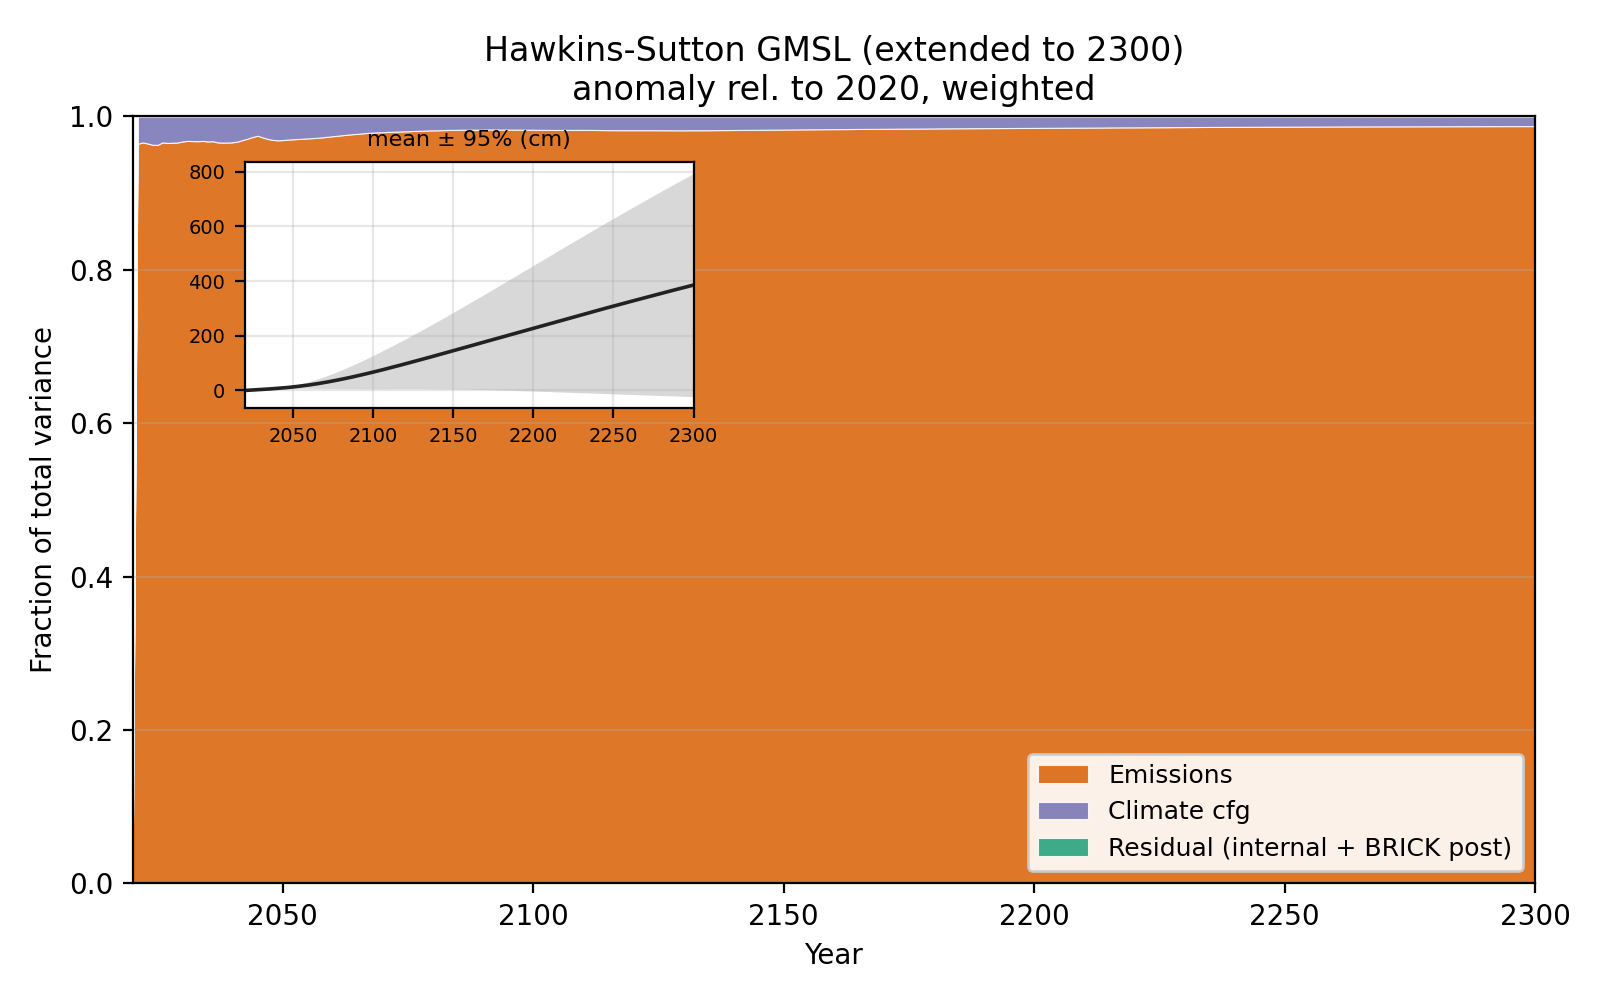

The file beside this chart, header and first rows:
year, V_total, V_emissions, V_climate, V_residual, f_emissions, f_climate, f_residual, mean
2020, 0.0, 0.0, 0.0, 0.0, 0.0, 0.0, 0.0, 0.0
2021, 0.002239, 0.002159, 8.057671140650422e-05, 2.2226519233162597e-18, 0.964, 0.03598, 9.925431391538248e-16, 0.3376
2022, 0.008057, 0.007782, 0.000275, 5.0310753912840216e-18, 0.9659, 0.03413, 6.244005510358441e-16, 0.6439
2023, 0.01794, 0.01731, 0.000636, 1.8753588120812135e-17, 0.9646, 0.03544, 1.0451451082432446e-15, 0.9453
2024, 0.0329, 0.03167, 0.001222, 2.7620140182258768e-17, 0.9628, 0.03716, 8.396267263233455e-16, 1.257
2025, 0.05247, 0.05051, 0.001955, 5.1980135627178534e-17, 0.9627, 0.03726, 9.907370203755054e-16, 1.611
2026, 0.07643, 0.07383, 0.002599, 5.656986576083917e-17, 0.966, 0.034, 7.401242634405225e-16, 1.949
2027, 0.1032, 0.09956, 0.003596, 7.345191795180589e-17, 0.9651, 0.03486, 7.120629736939402e-16, 2.275
2028, 0.1362, 0.1315, 0.00469, 1.8188632809066747e-16, 0.9656, 0.03445, 1.3359245058840332e-15, 2.641
2029, 0.1749, 0.1689, 0.005982, 1.8050740172230409e-16, 0.9658, 0.0342, 1.0319631522386787e-15, 3.016
2030, 0.2207, 0.2134, 0.007238, 3.1947176789105706e-16, 0.9672, 0.0328, 1.4476327024161412e-15, 3.364
2031, 0.2712, 0.2625, 0.008702, 3.154563894382944e-16, 0.9679, 0.03208, 1.1630001122032232e-15, 3.726
2032, 0.3316, 0.3209, 0.01072, 2.8736589708202892e-16, 0.9677, 0.03232, 8.665327267856962e-16, 4.105
2033, 0.4014, 0.3884, 0.01305, 2.914691023408714e-16, 0.9675, 0.03251, 7.26074152233237e-16, 4.505
2034, 0.4811, 0.4656, 0.01544, 3.9415776393049314e-16, 0.9679, 0.0321, 8.193195410412494e-16, 4.907
2035, 0.5639, 0.5454, 0.01849, 3.733099762100046e-16, 0.9672, 0.03279, 6.6200273818317e-16, 5.318
2036, 0.6663, 0.6446, 0.02168, 6.605287920565917e-16, 0.9675, 0.03255, 9.913630430962564e-16, 5.73
2037, 0.7818, 0.7552, 0.02662, 8.582329764105478e-16, 0.966, 0.03405, 1.0977136015749578e-15, 6.181
2038, 0.9127, 0.8814, 0.03125, 9.5781558931216e-16, 0.9658, 0.03424, 1.0494723691253053e-15, 6.588
2039, 1.075, 1.038, 0.0368, 9.426526801493234e-16, 0.9658, 0.03424, 8.76906911169049e-16, 7.032
2040, 1.259, 1.216, 0.04269, 1.401918297420631e-15, 0.9661, 0.03392, 1.113671923014848e-15, 7.49
2041, 1.483, 1.434, 0.04877, 1.0945270558856299e-15, 0.9671, 0.03288, 7.379664135538092e-16, 7.928
2042, 1.789, 1.734, 0.05523, 7.124841342772688e-16, 0.9691, 0.03087, 3.9822870988612073e-16, 8.414
2043, 2.132, 2.07, 0.06194, 9.29139226606363e-16, 0.9709, 0.02906, 4.35839766111711e-16, 8.907
2044, 2.578, 2.509, 0.0694, 1.6009832787841883e-15, 0.9731, 0.02692, 6.209873735804424e-16, 9.376
2045, 3.039, 2.962, 0.07716, 1.2901363860452884e-15, 0.9746, 0.02539, 4.2456338782274126e-16, 9.901
2046, 3.618, 3.518, 0.09986, 1.8030071658452603e-15, 0.9724, 0.0276, 4.983029744717279e-16, 10.42
2047, 4.364, 4.235, 0.129, 1.5012643238904806e-15, 0.9704, 0.02957, 3.4402588636892373e-16, 10.97
2048, 5.248, 5.087, 0.1616, 2.450024193101754e-15, 0.9692, 0.0308, 4.668213067690434e-16, 11.56
2049, 6.364, 6.164, 0.1994, 3.873002390646838e-15, 0.9687, 0.03133, 6.086229071042908e-16, 12.19
2050, 7.672, 7.434, 0.2379, 3.1817278586410823e-15, 0.969, 0.03101, 4.1472606965013497e-16, 12.81
2051, 9.272, 8.99, 0.2818, 5.234952265276726e-15, 0.9696, 0.0304, 5.64599553606971e-16, 13.46
2052, 11.1, 10.77, 0.3329, 3.767147984283952e-15, 0.97, 0.02999, 3.3934900448963097e-16, 14.15
2053, 13.24, 12.85, 0.3925, 6.092167787491802e-15, 0.9704, 0.02963, 4.600179164534243e-16, 14.81
2054, 15.66, 15.21, 0.4578, 5.040874384481664e-15, 0.9708, 0.02923, 3.2180254241525406e-16, 15.52
2055, 18.49, 17.95, 0.532, 7.042550658657331e-15, 0.9712, 0.02878, 3.8098121378915034e-16, 16.19
2056, 21.69, 21.08, 0.6176, 5.072493964105691e-15, 0.9715, 0.02847, 2.338209799275658e-16, 16.93
2057, 25.4, 24.69, 0.7095, 5.427692657596024e-15, 0.9721, 0.02794, 2.1370999991570575e-16, 17.69
2058, 29.48, 28.67, 0.807, 4.594689215429663e-15, 0.9726, 0.02737, 1.5586684501882307e-16, 18.47
2059, 34.14, 33.23, 0.909, 8.993824994371148e-15, 0.9734, 0.02662, 2.6343234437775524e-16, 19.29
2060, 39.27, 38.25, 1.02, 1.0510194701907567e-14, 0.974, 0.02597, 2.676642624908825e-16, 20.09
2061, 44.95, 43.81, 1.137, 4.632393326035042e-15, 0.9747, 0.0253, 1.0305279914823994e-16, 20.92
2062, 51.35, 50.09, 1.263, 1.2383775224475514e-14, 0.9754, 0.0246, 2.4116448165520323e-16, 21.81
2063, 58.28, 56.89, 1.394, 1.1028808986382508e-14, 0.9761, 0.02392, 1.8922540259903526e-16, 22.66
2064, 65.82, 64.28, 1.534, 1.927993603510072e-14, 0.9767, 0.02331, 2.9294095714001763e-16, 23.58
2065, 74, 72.31, 1.693, 7.475589390700201e-15, 0.9771, 0.02288, 1.0102246970357994e-16, 24.49
2066, 82.85, 81.01, 1.841, 1.4145871928379364e-14, 0.9778, 0.02222, 1.707412042856236e-16, 25.42
2067, 92.3, 90.3, 1.998, 1.8341941570335256e-14, 0.9784, 0.02164, 1.9872304603086822e-16, 26.37
2068, 102.7, 100.5, 2.188, 1.3598659891989588e-14, 0.9787, 0.02131, 1.3241493795834726e-16, 27.32
2069, 113.7, 111.3, 2.381, 2.02156291174738e-14, 0.9791, 0.02094, 1.7779908104223074e-16, 28.34
2070, 125.6, 123, 2.61, 1.9873326338659286e-14, 0.9792, 0.02078, 1.5821927807621348e-16, 29.35
2071, 138.2, 135.4, 2.821, 2.2819571409223856e-14, 0.9796, 0.02042, 1.6512260161965278e-16, 30.41
2072, 151.8, 148.7, 3.06, 1.994067241605359e-14, 0.9798, 0.02016, 1.3135402709459025e-16, 31.49
2073, 166.2, 162.9, 3.312, 1.744574312168739e-14, 0.9801, 0.01993, 1.0498173345952645e-16, 32.57
2074, 181.5, 177.9, 3.579, 3.4184725577885825e-14, 0.9803, 0.01972, 1.8839449989363783e-16, 33.66
2075, 197.6, 193.8, 3.85, 2.8931193120509543e-14, 0.9805, 0.01948, 1.4640046300736443e-16, 34.74
2076, 214.8, 210.6, 4.124, 3.3382873429034637e-14, 0.9808, 0.0192, 1.5544502133602634e-16, 35.84
2077, 232.8, 228.4, 4.416, 2.6001126022602978e-14, 0.981, 0.01897, 1.1167622019601735e-16, 37.01
2078, 251.9, 247.1, 4.721, 2.01062866691599e-14, 0.9813, 0.01874, 7.983124457563985e-17, 38.18
2079, 272.1, 267, 5.024, 3.2649798511869517e-14, 0.9815, 0.01847, 1.200121609365156e-16, 39.35
... 221 more rows
